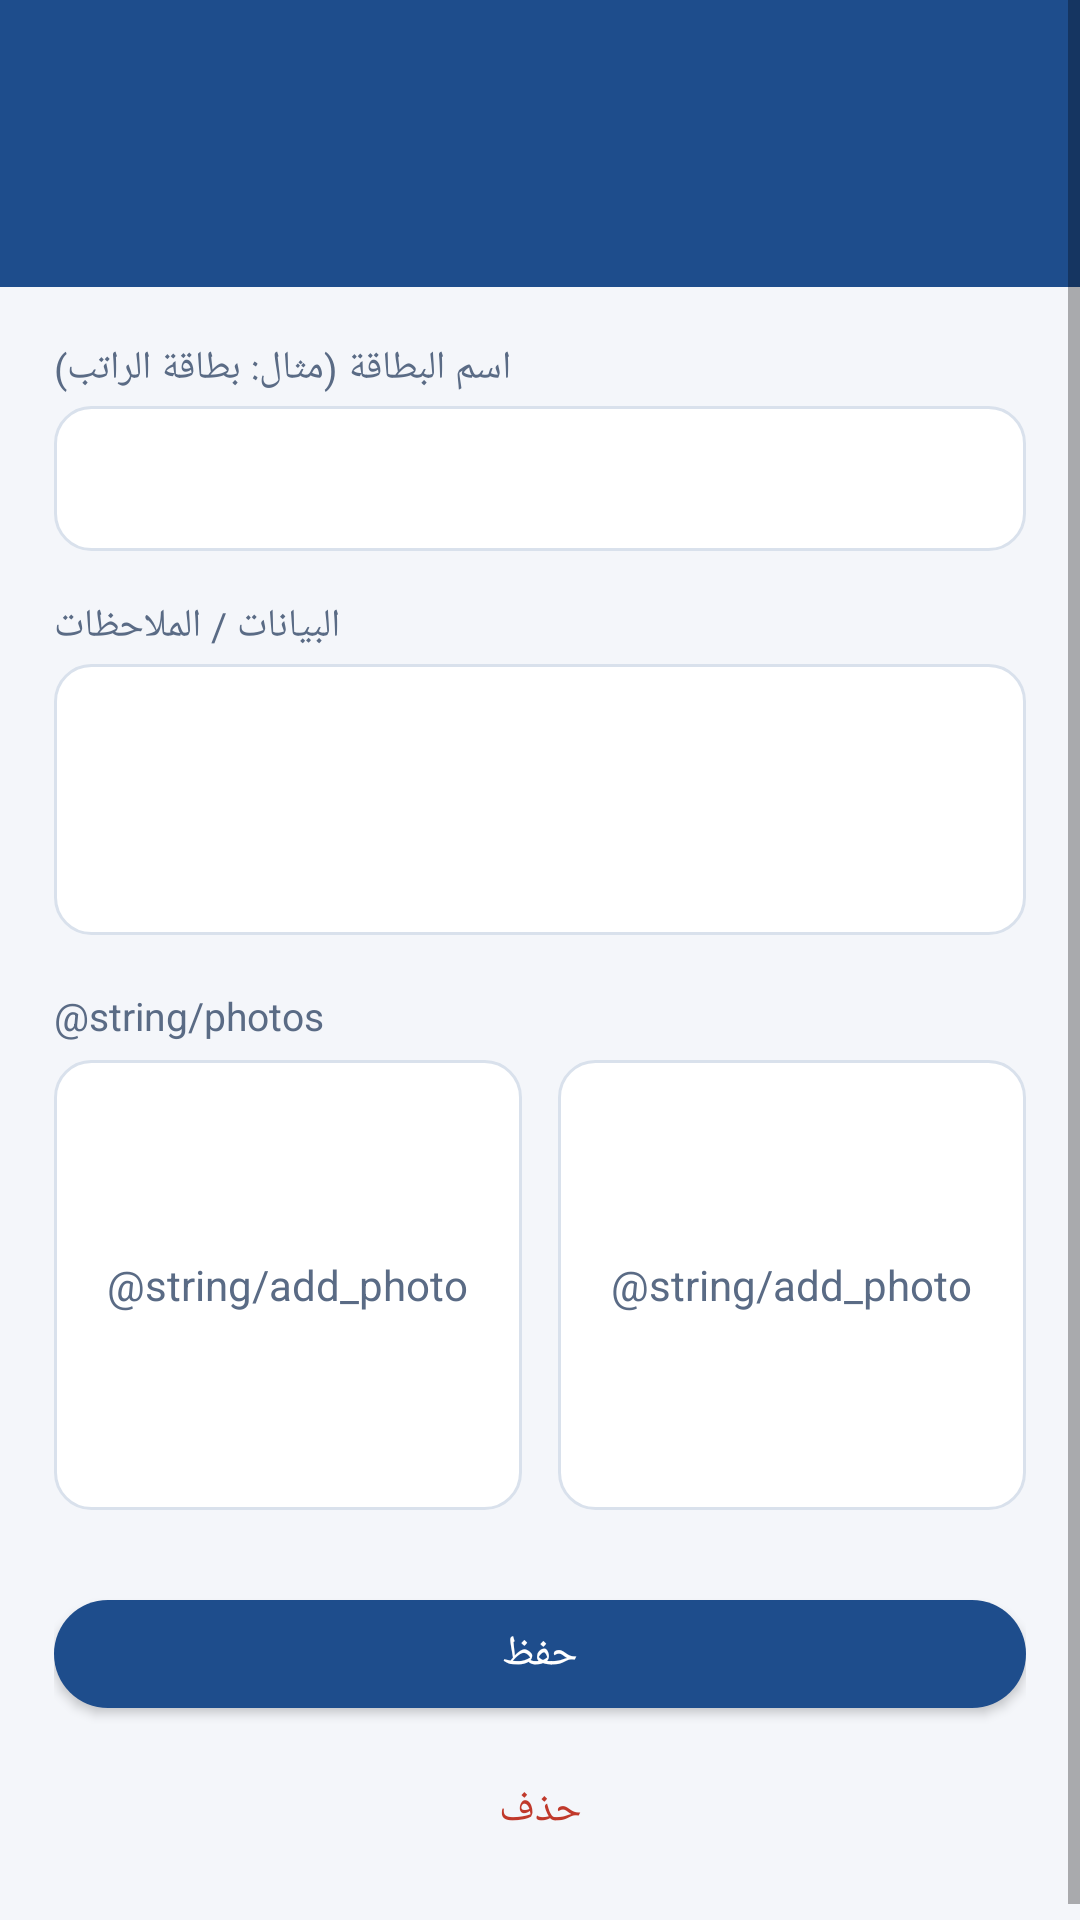

Layout XML and referenced resources for this Android screen:
<!-- AndroidManifest.xml: application theme Theme.NfcCardNotes -->
<!-- res/layout/activity_detail.xml -->
<?xml version="1.0" encoding="utf-8"?>
<ScrollView xmlns:android="http://schemas.android.com/apk/res/android"
    xmlns:app="http://schemas.android.com/apk/res-auto"
    android:layout_width="match_parent"
    android:layout_height="match_parent"
    android:background="@color/bg"
    android:fillViewport="true">

    <LinearLayout
        android:layout_width="match_parent"
        android:layout_height="wrap_content"
        android:orientation="vertical">

        
        <LinearLayout
            android:layout_width="match_parent"
            android:layout_height="wrap_content"
            android:orientation="vertical"
            android:background="@color/primary"
            android:padding="20dp">

            <TextView
                android:id="@+id/headerTitle"
                android:layout_width="match_parent"
                android:layout_height="wrap_content"
                android:textColor="@color/white"
                android:textSize="22sp"
                android:textStyle="bold" />

            <TextView
                android:id="@+id/headerNumber"
                android:layout_width="match_parent"
                android:layout_height="wrap_content"
                android:textColor="#D7E3F4"
                android:textSize="15sp"
                android:letterSpacing="0.08"
                android:paddingTop="6dp" />
        </LinearLayout>

        <LinearLayout
            android:layout_width="match_parent"
            android:layout_height="wrap_content"
            android:orientation="vertical"
            android:padding="18dp">

            <TextView
                android:layout_width="wrap_content"
                android:layout_height="wrap_content"
                android:text="@string/hint_nickname"
                android:textColor="@color/text_secondary"
                android:textSize="13sp"
                android:paddingBottom="4dp" />

            <EditText
                android:id="@+id/nick"
                android:layout_width="match_parent"
                android:layout_height="wrap_content"
                android:inputType="text"
                android:background="@drawable/bg_field"
                android:padding="12dp" />

            <TextView
                android:layout_width="wrap_content"
                android:layout_height="wrap_content"
                android:text="@string/hint_notes"
                android:textColor="@color/text_secondary"
                android:textSize="13sp"
                android:paddingTop="16dp"
                android:paddingBottom="4dp" />

            <EditText
                android:id="@+id/notes"
                android:layout_width="match_parent"
                android:layout_height="wrap_content"
                android:inputType="textMultiLine"
                android:gravity="top"
                android:minLines="3"
                android:background="@drawable/bg_field"
                android:padding="12dp" />

            <TextView
                android:layout_width="wrap_content"
                android:layout_height="wrap_content"
                android:text="@string/photos"
                android:textColor="@color/text_secondary"
                android:textSize="13sp"
                android:paddingTop="18dp"
                android:paddingBottom="6dp" />

            <LinearLayout
                android:layout_width="match_parent"
                android:layout_height="wrap_content"
                android:orientation="horizontal">

                <FrameLayout
                    android:layout_width="0dp"
                    android:layout_height="150dp"
                    android:layout_weight="1"
                    android:layout_marginEnd="6dp">

                    <ImageView
                        android:id="@+id/photo1"
                        android:layout_width="match_parent"
                        android:layout_height="match_parent"
                        android:background="@drawable/bg_field"
                        android:scaleType="centerCrop"
                        android:contentDescription="@string/photos" />

                    <TextView
                        android:id="@+id/photo1Hint"
                        android:layout_width="wrap_content"
                        android:layout_height="wrap_content"
                        android:layout_gravity="center"
                        android:text="@string/add_photo"
                        android:textColor="@color/text_secondary" />
                </FrameLayout>

                <FrameLayout
                    android:layout_width="0dp"
                    android:layout_height="150dp"
                    android:layout_weight="1"
                    android:layout_marginStart="6dp">

                    <ImageView
                        android:id="@+id/photo2"
                        android:layout_width="match_parent"
                        android:layout_height="match_parent"
                        android:background="@drawable/bg_field"
                        android:scaleType="centerCrop"
                        android:contentDescription="@string/photos" />

                    <TextView
                        android:id="@+id/photo2Hint"
                        android:layout_width="wrap_content"
                        android:layout_height="wrap_content"
                        android:layout_gravity="center"
                        android:text="@string/add_photo"
                        android:textColor="@color/text_secondary" />
                </FrameLayout>
            </LinearLayout>

            <com.google.android.material.button.MaterialButton
                android:id="@+id/saveBtn"
                android:layout_width="match_parent"
                android:layout_height="wrap_content"
                android:text="@string/save"
                app:backgroundTint="@color/primary"
                app:cornerRadius="24dp"
                android:layout_marginTop="24dp" />

            <com.google.android.material.button.MaterialButton
                android:id="@+id/deleteBtn"
                style="@style/Widget.MaterialComponents.Button.TextButton"
                android:layout_width="match_parent"
                android:layout_height="wrap_content"
                android:text="@string/delete"
                android:textColor="#C0392B"
                android:layout_marginTop="4dp" />
        </LinearLayout>
    </LinearLayout>
</ScrollView>
<!-- resources referenced by this layout -->
<resources>
  <color name="bg">#F4F6FA</color>
  <color name="primary">#1E4D8C</color>
  <color name="text_secondary">#5A6B85</color>
  <color name="white">#FFFFFF</color>
  <!-- drawable bg_field (drawable) -->
  <?xml version="1.0" encoding="utf-8"?>
  <shape xmlns:android="http://schemas.android.com/apk/res/android" android:shape="rectangle">
      <solid android:color="@color/white" />
      <corners android:radius="12dp" />
      <stroke android:width="1dp" android:color="#D9E1EC" />
  </shape>
  <string name="delete">حذف</string>
  <string name="hint_nickname">اسم البطاقة (مثال: بطاقة الراتب)</string>
  <string name="hint_notes">البيانات / الملاحظات</string>
  <string name="save">حفظ</string>
  <style name="Theme.NfcCardNotes" parent="Theme.MaterialComponents.Light.NoActionBar">
          <item name="colorPrimary">@color/primary</item>
          <item name="colorPrimaryDark">@color/primary_dark</item>
          <item name="colorPrimaryVariant">@color/primary_dark</item>
          <item name="colorSecondary">@color/accent</item>
          <item name="colorOnPrimary">@color/white</item>
          <item name="android:windowBackground">@color/bg</item>
          <item name="android:statusBarColor">@color/primary_dark</item>
      </style>
  <color name="primary_dark">#143869</color>
  <color name="accent">#2E7D5B</color>
</resources>
